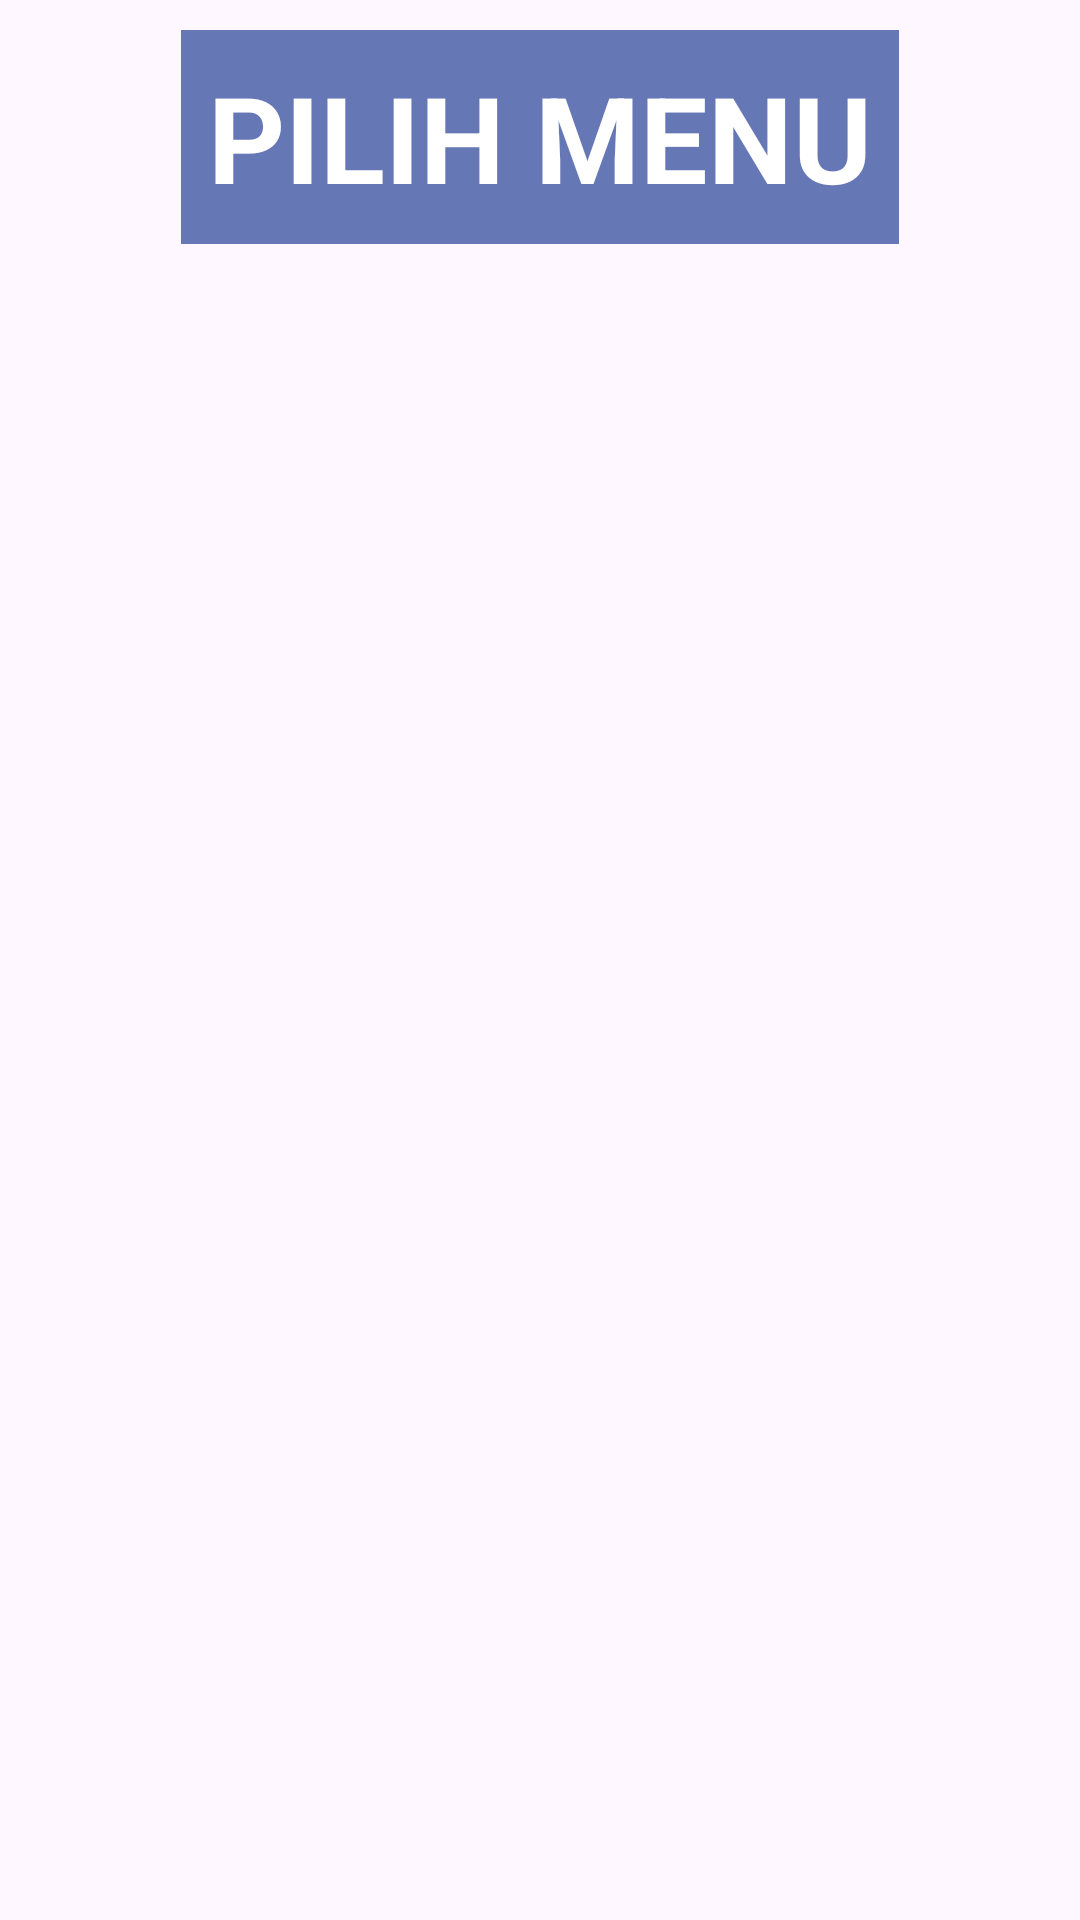

The Android layout XML behind this screen, and the referenced resources:
<!-- AndroidManifest.xml: application theme Theme.RestoMenu -->
<!-- res/layout/activity_foods.xml -->
<?xml version="1.0" encoding="utf-8"?>
<androidx.constraintlayout.widget.ConstraintLayout xmlns:android="http://schemas.android.com/apk/res/android"
    xmlns:app="http://schemas.android.com/apk/res-auto"
    xmlns:tools="http://schemas.android.com/tools"
    android:layout_width="match_parent"
    android:layout_height="match_parent"
    android:padding="10dp"
    tools:context=".FoodsActivity">

    <LinearLayout
        android:id="@+id/line1"
        android:layout_width="wrap_content"
        android:layout_height="wrap_content"
        android:background="@color/blue"
        android:padding="9dp"
        android:textAlignment="center"
        app:layout_constraintEnd_toEndOf="parent"
        app:layout_constraintStart_toStartOf="parent"
        app:layout_constraintTop_toTopOf="parent">

        <TextView
            android:id="@+id/tv_judul"
            android:layout_width="wrap_content"
            android:layout_height="wrap_content"
            android:text="@string/pilih"
            android:textStyle="bold"
            android:textSize="40sp"
            android:textColor="@color/white" />
    </LinearLayout>

    <androidx.recyclerview.widget.RecyclerView
        android:id="@+id/rv_foods"
        android:layout_width="match_parent"
        android:layout_height="match_parent"
        android:layout_marginTop="70dp"
        app:layout_constraintBottom_toBottomOf="parent"
        app:layout_constraintEnd_toEndOf="parent"
        app:layout_constraintStart_toStartOf="parent"
        app:layout_constraintTop_toBottomOf="@+id/line1" />



</androidx.constraintlayout.widget.ConstraintLayout>
<!-- resources referenced by this layout -->
<resources>
  <color name="blue">#6677B6</color>
  <color name="white">#FFFFFF</color>
  <string name="pilih">PILIH MENU</string>
  <style name="Theme.RestoMenu" parent="Base.Theme.RestoMenu" />
  <style name="Base.Theme.RestoMenu" parent="Theme.Material3.DayNight.NoActionBar">
          
          
      </style>
</resources>
